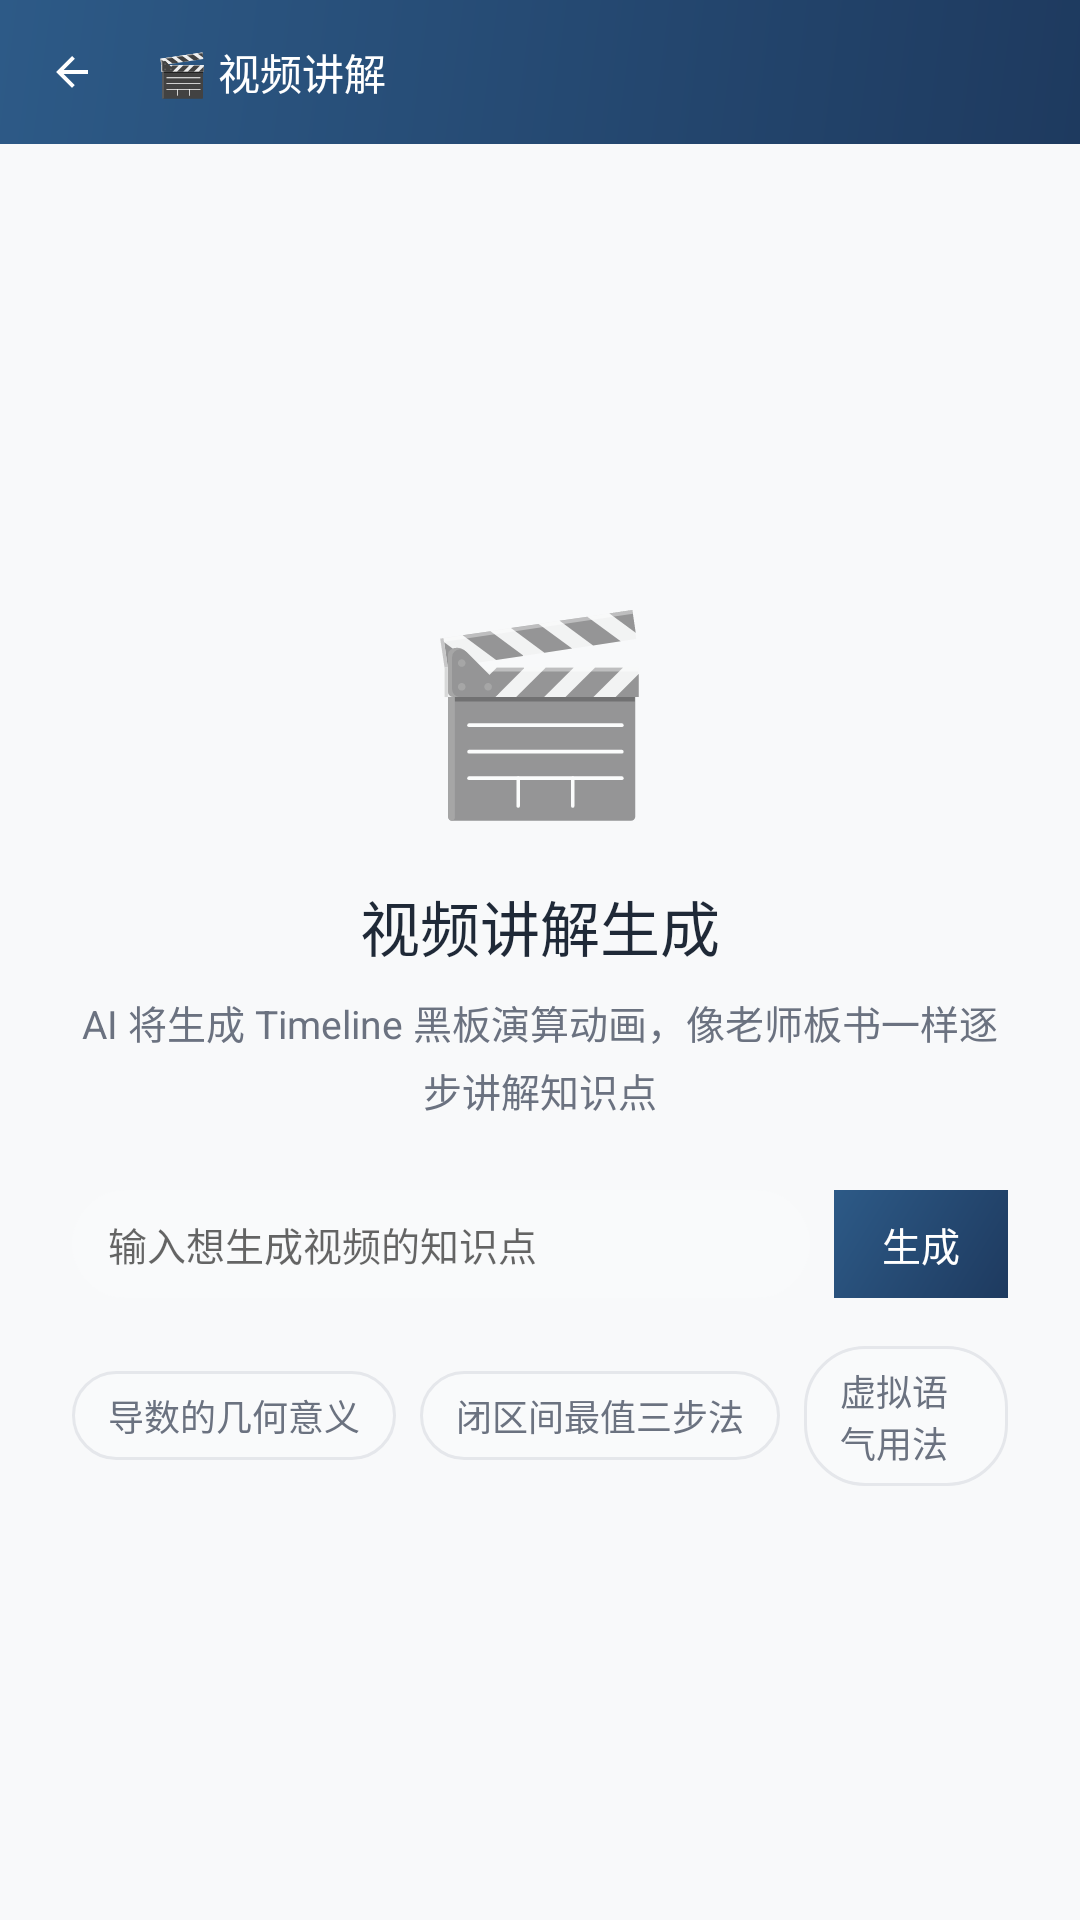

Write the Android layout XML for this screen, with the resource values it uses.
<!-- AndroidManifest.xml: application theme AppTheme -->
<!-- res/layout/fragment_video_lesson.xml -->
<?xml version="1.0" encoding="utf-8"?>
<LinearLayout xmlns:android="http://schemas.android.com/apk/res/android"
    android:layout_width="match_parent"
    android:layout_height="match_parent"
    android:orientation="vertical"
    android:background="#F8F9FA"
    android:fitsSystemWindows="true">

    
    <LinearLayout
        android:layout_width="match_parent"
        android:layout_height="48dp"
        android:orientation="horizontal"
        android:gravity="center_vertical"
        android:background="@drawable/bg_video_header"
        android:paddingStart="8dp"
        android:paddingEnd="16dp">

        <ImageView
            android:id="@+id/iv_back"
            android:layout_width="32dp"
            android:layout_height="32dp"
            android:src="@drawable/ic_back"
            android:background="@drawable/bg_back_btn"
            android:tint="#FFFFFF"
            android:padding="8dp" />

        <TextView
            android:layout_width="0dp"
            android:layout_height="wrap_content"
            android:layout_weight="1"
            android:text="🎬 视频讲解"
            android:textColor="#FFFFFF"
            android:textSize="14sp"
            android:fontFamily="sans-serif-medium"
            android:layout_marginStart="12dp" />
    </LinearLayout>

    <FrameLayout
        android:layout_width="match_parent"
        android:layout_height="match_parent">

        
        <LinearLayout
            android:id="@+id/layout_input"
            android:layout_width="match_parent"
            android:layout_height="match_parent"
            android:gravity="center"
            android:orientation="vertical"
            android:padding="24dp">

            <TextView
                android:layout_width="wrap_content"
                android:layout_height="wrap_content"
                android:text="🎬"
                android:textSize="64sp"
                android:layout_marginBottom="16dp" />

            <TextView
                android:layout_width="wrap_content"
                android:layout_height="wrap_content"
                android:text="视频讲解生成"
                android:textSize="20sp"
                android:textColor="#1F2937"
                android:fontFamily="sans-serif-medium"
                android:layout_marginBottom="8dp" />

            <TextView
                android:layout_width="wrap_content"
                android:layout_height="wrap_content"
                android:text="AI 将生成 Timeline 黑板演算动画，像老师板书一样逐步讲解知识点"
                android:textSize="13sp"
                android:textColor="#6B7280"
                android:gravity="center"
                android:lineSpacingExtra="4dp"
                android:layout_marginBottom="24dp" />

            <LinearLayout
                android:layout_width="match_parent"
                android:layout_height="wrap_content"
                android:orientation="horizontal"
                android:gravity="center_vertical"
                android:maxWidth="300dp">

                <EditText
                    android:id="@+id/et_video_topic"
                    android:layout_width="0dp"
                    android:layout_height="wrap_content"
                    android:layout_weight="1"
                    android:minHeight="36dp"
                    android:background="@drawable/bg_search_input"
                    android:hint="输入想生成视频的知识点"
                    android:textSize="13sp"
                    android:textColor="#1F2937"
                    android:paddingStart="12dp"
                    android:paddingEnd="12dp"
                    android:maxLines="1"
                    android:inputType="text"
                    android:imeOptions="actionSend" />

                <TextView
                    android:id="@+id/tv_generate"
                    android:layout_width="wrap_content"
                    android:layout_height="36dp"
                    android:layout_marginStart="8dp"
                    android:gravity="center"
                    android:paddingStart="16dp"
                    android:paddingEnd="16dp"
                    android:text="生成"
                    android:textSize="13sp"
                    android:textColor="#FFFFFF"
                    android:background="@drawable/bg_video_header"
                    android:clickable="true"
                    android:focusable="true" />
            </LinearLayout>

            <LinearLayout
                android:layout_width="wrap_content"
                android:layout_height="wrap_content"
                android:orientation="horizontal"
                    android:layout_marginTop="16dp"
                    android:gravity="center">

                <TextView
                    android:id="@+id/quick_derivative"
                    android:layout_width="wrap_content"
                    android:layout_height="wrap_content"
                    android:text="导数的几何意义"
                    android:textSize="12sp"
                    android:textColor="#6B7280"
                    android:paddingHorizontal="12dp"
                    android:paddingVertical="6dp"
                    android:background="@drawable/bg_quick_chip"
                    android:layout_marginEnd="8dp"
                    android:clickable="true"
                    android:focusable="true" />

                <TextView
                    android:id="@+id/quick_maxmin"
                    android:layout_width="wrap_content"
                    android:layout_height="wrap_content"
                    android:text="闭区间最值三步法"
                    android:textSize="12sp"
                    android:textColor="#6B7280"
                    android:paddingHorizontal="12dp"
                    android:paddingVertical="6dp"
                    android:background="@drawable/bg_quick_chip"
                    android:layout_marginEnd="8dp"
                    android:clickable="true"
                    android:focusable="true" />

                <TextView
                    android:id="@+id/quick_grammar"
                    android:layout_width="wrap_content"
                    android:layout_height="wrap_content"
                    android:text="虚拟语气用法"
                    android:textSize="12sp"
                    android:textColor="#6B7280"
                    android:paddingHorizontal="12dp"
                    android:paddingVertical="6dp"
                    android:background="@drawable/bg_quick_chip"
                    android:clickable="true"
                    android:focusable="true" />
            </LinearLayout>
        </LinearLayout>

        
        <LinearLayout
            android:id="@+id/layout_loading"
            android:layout_width="match_parent"
            android:layout_height="match_parent"
            android:gravity="center"
            android:orientation="vertical"
            android:visibility="gone">

            <ProgressBar
                android:layout_width="48dp"
                android:layout_height="48dp"
                android:indeterminateTint="#6366F1" />

            <TextView
                android:layout_width="wrap_content"
                android:layout_height="wrap_content"
                android:text="正在生成视频讲解..."
                android:textSize="16sp"
                android:textColor="#6B7280"
                android:layout_marginTop="20dp" />

            <TextView
                android:layout_width="wrap_content"
                android:layout_height="wrap_content"
                android:text="AI 正在为您制作动画讲解，请稍候"
                android:textSize="13sp"
                android:textColor="#9CA3AF"
                android:layout_marginTop="8dp" />
        </LinearLayout>
    </FrameLayout>
</LinearLayout>
<!-- resources referenced by this layout -->
<resources>
  <!-- drawable bg_quick_chip (drawable) -->
  <?xml version="1.0" encoding="utf-8"?>
  <shape xmlns:android="http://schemas.android.com/apk/res/android" android:shape="rectangle">
      <solid android:color="#F9FAFB" />
      <stroke android:width="1dp" android:color="#E5E7EB" />
      <corners android:radius="20dp" />
  </shape>
  <!-- drawable bg_search_input (drawable) -->
  <?xml version="1.0" encoding="utf-8"?>
  <shape xmlns:android="http://schemas.android.com/apk/res/android" android:shape="rectangle">
      <solid android:color="#F9FAFB" />
      <corners android:radius="24dp" />
  </shape>
  <!-- drawable bg_video_header (drawable) -->
  <?xml version="1.0" encoding="utf-8"?>
  <shape xmlns:android="http://schemas.android.com/apk/res/android">
      <gradient android:angle="135" android:startColor="#1E3A5F" android:endColor="#2D5A87" />
  </shape>
  <!-- drawable ic_back (drawable) -->
  <vector xmlns:android="http://schemas.android.com/apk/res/android"
      android:width="24dp"
      android:height="24dp"
      android:viewportWidth="24"
      android:viewportHeight="24"
      android:tint="?attr/colorControlNormal">
      <path
          android:fillColor="@android:color/white"
          android:pathData="M20,11H7.83l5.59-5.59L12,4l-8,8 8,8 1.41,-1.41L7.83,13H20v-2z"/>
  </vector>
  <style name="AppTheme" parent="Theme.MaterialComponents.Light.NoActionBar">
          <item name="colorPrimary">@color/primary_color</item>
          <item name="colorPrimaryDark">@color/primary_dark</item>
          <item name="colorAccent">@color/accent_color</item>
          <item name="android:statusBarColor">@color/primary_color</item>
      </style>
  <color name="primary_color">#6366F1</color>
  <color name="primary_dark">#4F46E5</color>
  <color name="accent_color">#818CF8</color>
</resources>
